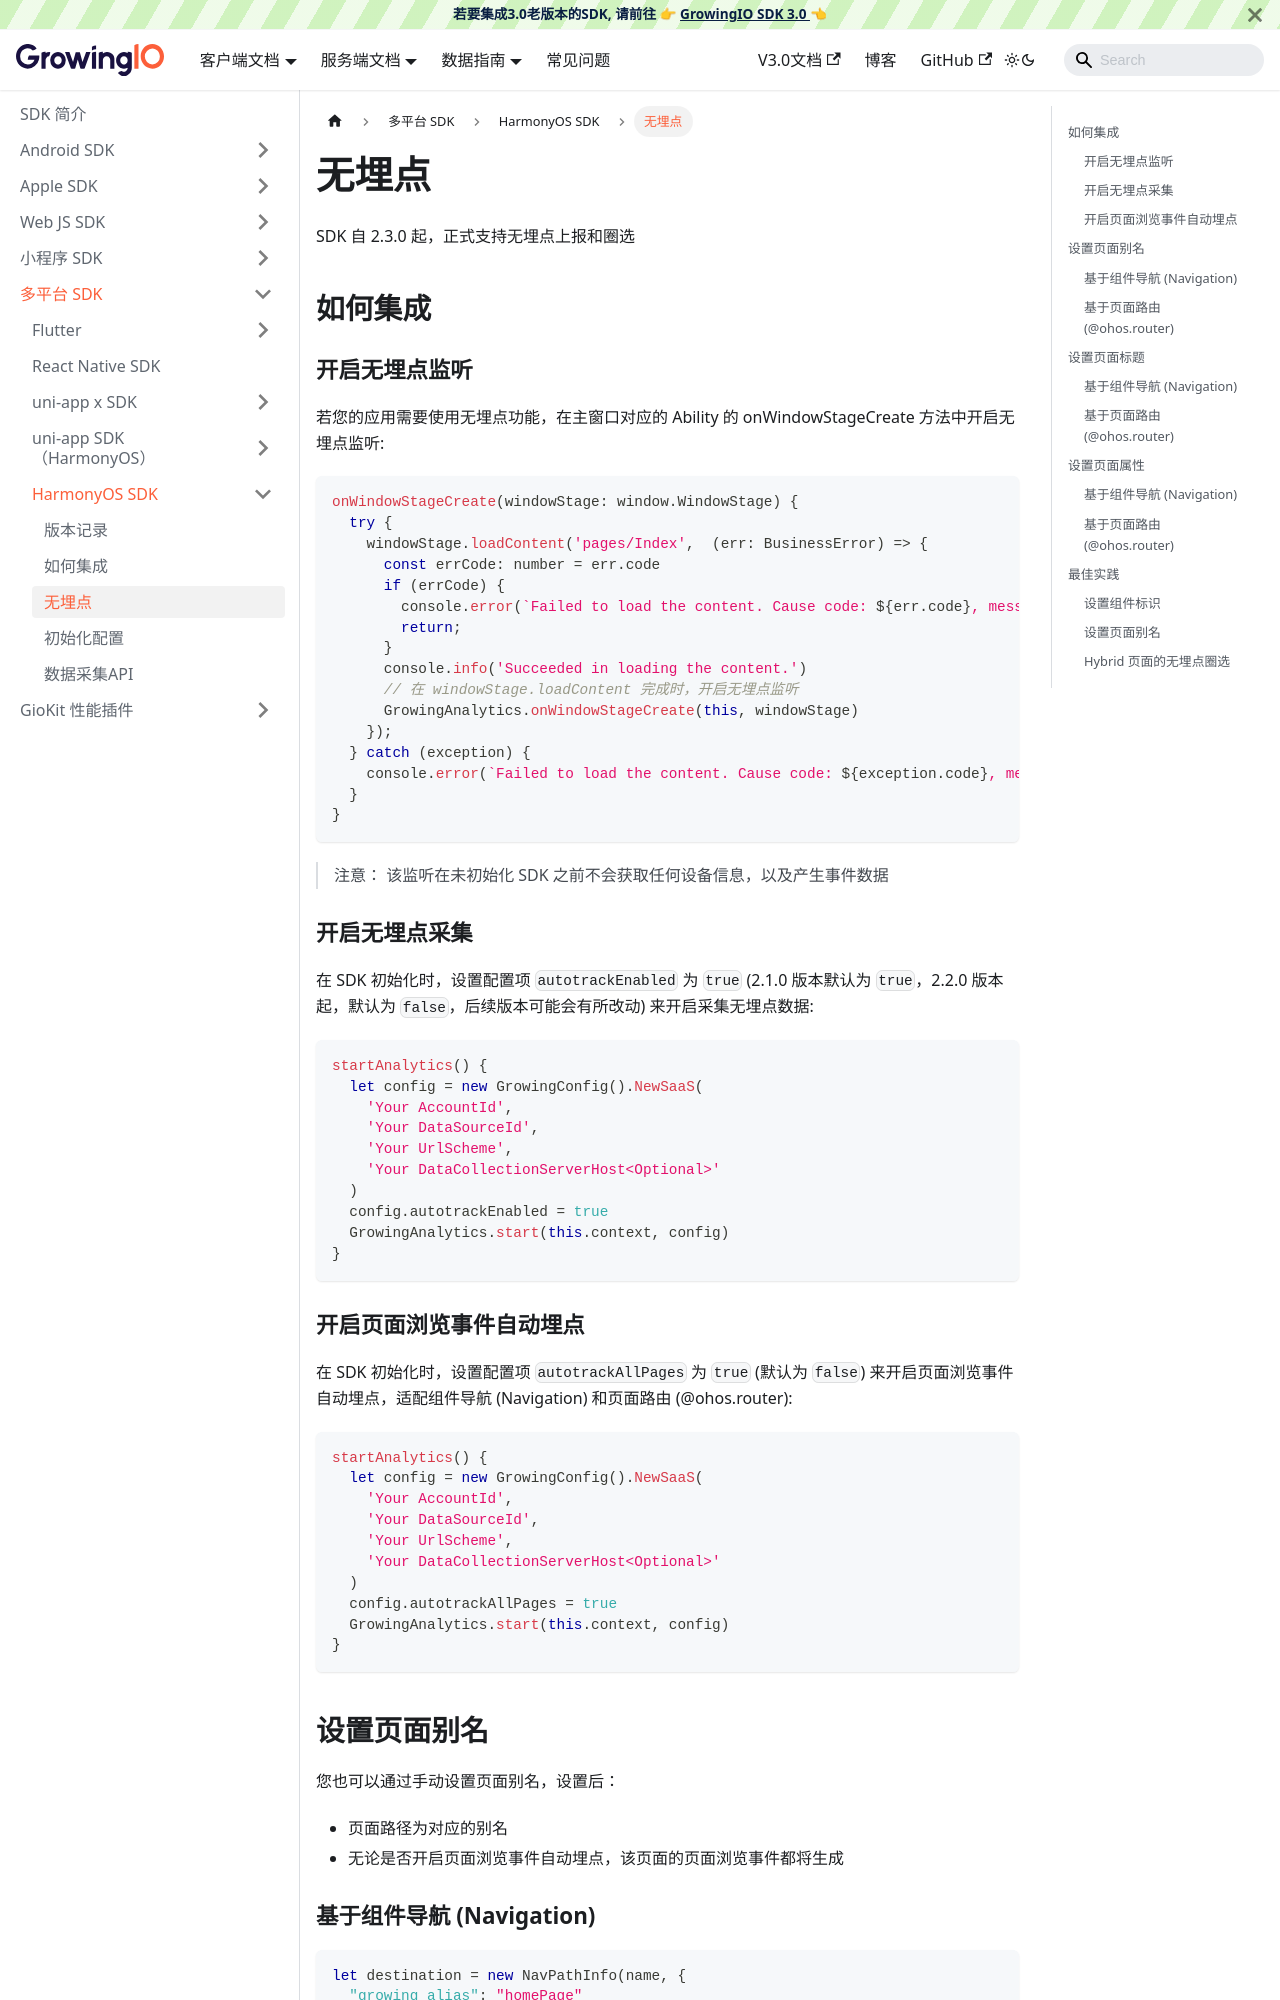

repository: growingio/growingio-sdk-docs · page: docs/framework/harmonyos/Autotrack.html · generator: docusaurus

---
sidebar_position: 2
title: 无埋点
---

SDK 自 2.3.0 起，正式支持无埋点上报和圈选

## 如何集成

### 开启无埋点监听

若您的应用需要使用无埋点功能，在主窗口对应的 Ability 的 onWindowStageCreate 方法中开启无埋点监听: 

```typescript
onWindowStageCreate(windowStage: window.WindowStage) {
  try {
    windowStage.loadContent('pages/Index',  (err: BusinessError) => {
      const errCode: number = err.code
      if (errCode) {
        console.error(`Failed to load the content. Cause code: ${err.code}, message: ${err.message}`)
        return;
      }
      console.info('Succeeded in loading the content.')
      // 在 windowStage.loadContent 完成时，开启无埋点监听
      GrowingAnalytics.onWindowStageCreate(this, windowStage)
    });
  } catch (exception) {
    console.error(`Failed to load the content. Cause code: ${exception.code}, message: ${exception.message}`)
  }
}
```

> 注意：
> 该监听在未初始化 SDK 之前不会获取任何设备信息，以及产生事件数据

### 开启无埋点采集

在 SDK 初始化时，设置配置项 `autotrackEnabled` 为 `true` (2.1.0 版本默认为 `true`，2.2.0 版本起，默认为 `false`，后续版本可能会有所改动) 来开启采集无埋点数据: 

```typescript
startAnalytics() {
  let config = new GrowingConfig().NewSaaS(
    'Your AccountId',
    'Your DataSourceId',
    'Your UrlScheme',
    'Your DataCollectionServerHost<Optional>'
  )
  config.autotrackEnabled = true
  GrowingAnalytics.start(this.context, config)
}
```
